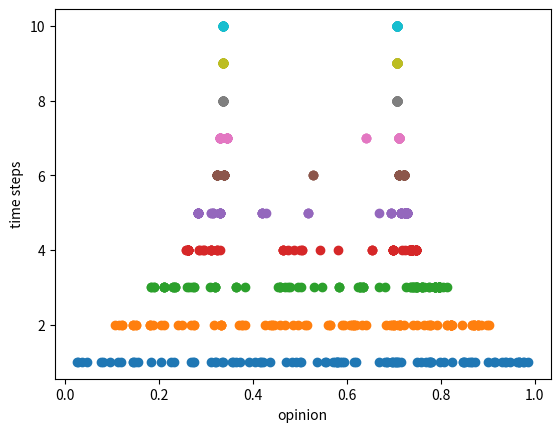

Write the Python code that produced this figure. (Note: this script raises an exception after producing the figure.)
import numpy as np
import matplotlib.pyplot as plt


def get_randOpinions(N, dist = "Uniform"):
    '''
    
    Returns a list of N random numbers. Potentially include other distributions?
    
    '''
    opinions = []
    
    if dist == "Uniform":
        opinions = np.random.rand(N)
    
    
    return opinions

def calc_neighbours(opinions_list, confidence):
    '''
    
    returns a matrix representing neighbours. 1 represents a neighbour (opinion is within confidence distance), 0 represents not a neighbout (too far away).
    
    each row of the matrix represent the neighbours for each "member" in the opinions
    ie row 5 represents the neighbours for the 5th opinion in opinions_list
    
    
    '''
    neighbor_mat = []
    
    for opinion in opinions_list:
        abs_differences = np.absolute(opinions_list - opinion)
        neighbor_mat.append((abs_differences < confidence)*1)
        
    return neighbor_mat
    
def average_surrounding_opinions(opinions, neighbours):
    
    
    '''
    finds the average of the neighbouring opinions 
    '''
    averages = []
    
    for a in neighbours:
        averages.append(np.sum(a*opinions)/sum(a))
        
    return averages

def run_model(starting_opinions, num_repetitions, confidence):
    
    
    model = [[0 for x in range(len(starting_opinions))] for y in range(num_repetitions)]
    
    model[0] = starting_opinions
    
    for i in range(1, num_repetitions):
        neighbours = calc_neighbours(model[i-1], confidence)
        model[i] = average_surrounding_opinions(model[i-1], neighbours)
    
    return model



# below is just to test stuff
test = get_randOpinions(100)
neighbours = (calc_neighbours(test, 0.1))
print(test)

for a, x in enumerate(neighbours):
    print(str(round(test[a], 2)) + " - " +str(x))


averages = average_surrounding_opinions(test, neighbours)

print(averages)

simulation = run_model(test, 10, 0.2)

num_repetitions = [1, 2, 3, 4, 5, 6, 7, 8, 9, 10]


for a in num_repetitions:
    plt.scatter(simulation[a-1], [a] * len(simulation[0]))
    
plt.ylabel("time steps")
plt.xlabel("opinion")
plt.invert_yaxsis()
